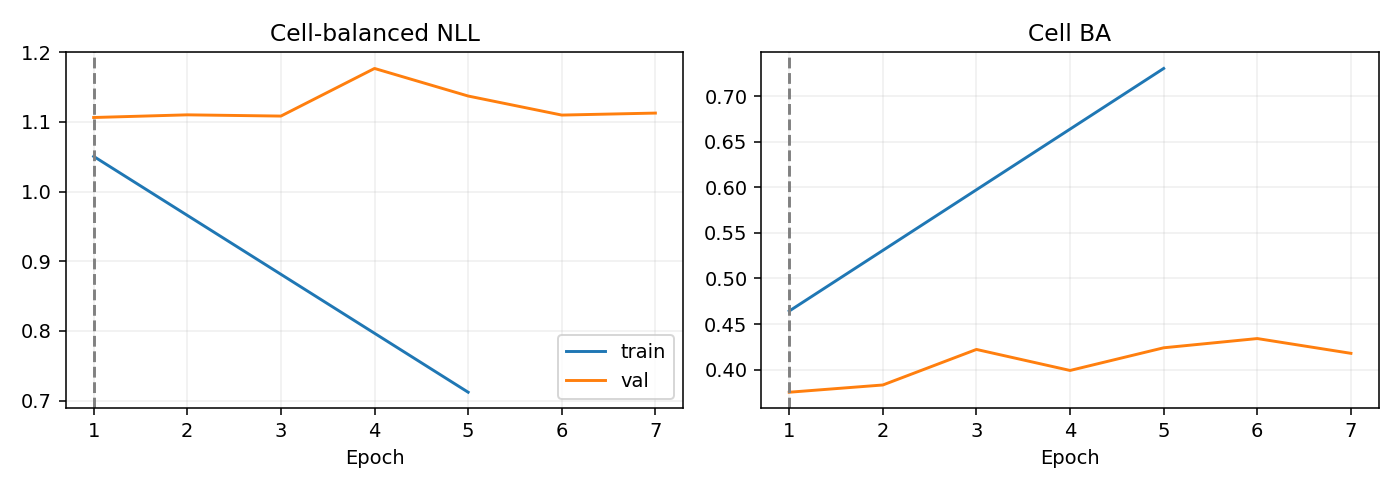

Values plotted in this chart, from the file beside it:
epoch, optimization_ce, train_nll, train_ba, val_nll, val_ba
1, 1.129, 1.051, 0.4642, 1.106, 0.3752
2, 0.9951, , , 1.11, 0.3831
3, 0.9218, , , 1.109, 0.4221
4, 0.8513, , , 1.177, 0.399
5, 0.772, 0.7121, 0.7303, 1.137, 0.4239
6, 0.705, , , 1.11, 0.434
7, 0.6262, , , 1.113, 0.4178
